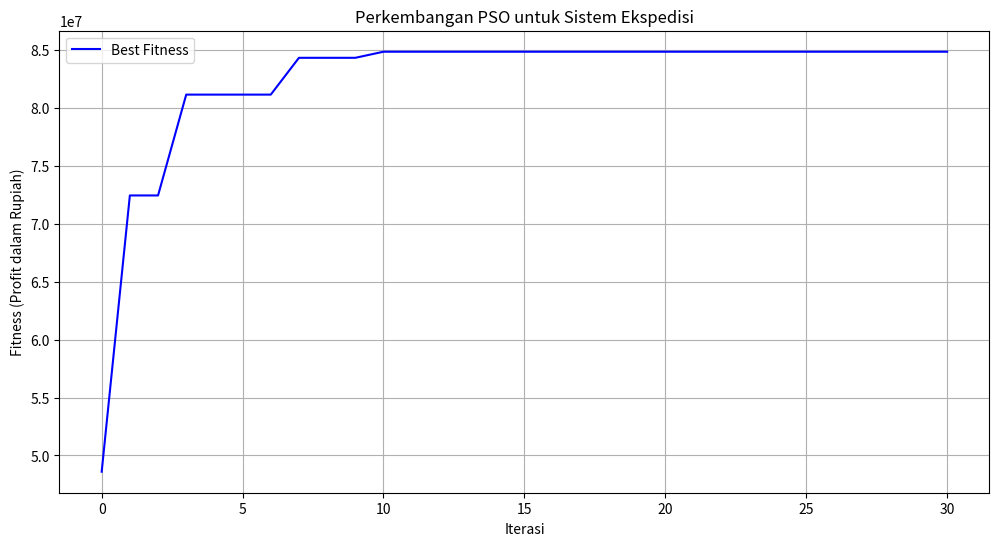
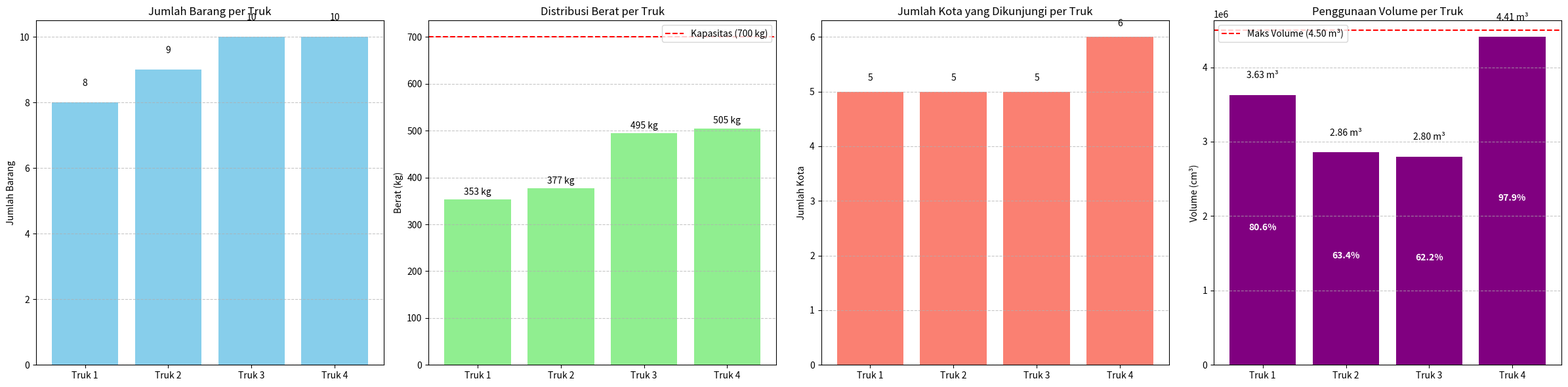

Generate these figures, in order, with matplotlib:
import numpy as np
import random
import heapq
import matplotlib.pyplot as plt
from collections import defaultdict
import networkx as nx


# === PARAMETER MOBIL BOX ===
NUM_TRUCKS = 4  # Maksimum 4 mobil box per hari
TRUCK_CAPACITY = 700  # kg
TRUCK_DIMENSIONS = (200, 150, 150)  # cm (panjang, lebar, tinggi)
FUEL_COST_PER_KM = 3500  # Rp/km
FUEL_RATIO = 1 / 10  # 1 liter per 10 km

# Plate numbers for trucks
TRUCK_PLATES = ["B 1234 ABC", "B 2345 BCD", "B 3456 CDE", "B 4567 DEF"]

# === KLASIFIKASI DIMENSI BARANG ===
# Klasifikasi berdasarkan volume (cm³) - small, medium, large
DIMENSION_CLASSIFICATION = {
    "KECIL": 125000,  # < 50x50x50
    "MENENGAH": 1000000,  # < 100x100x100
    "BESAR": float('inf')  # >= 100x100x100
}

# Multiplier biaya berdasarkan dimensi
DIMENSION_PRICE_MULTIPLIER = {
    "KECIL": 1.0,
    "MENENGAH": 1.5,
    "BESAR": 2.0
}

# === Data Barang (ID, Nama, Berat, Dimensi, Kota Tujuan) ===
items = [
    (1, "TV", 15, (120, 20, 70), "Surabaya"),
    (2, "Mesin Cuci", 60, (85, 60, 90), "Jakarta"),
    (3, "Kulkas", 90, (70, 60, 90), "Bandung"),
    (4, "Sofa", 100, (180, 80, 90), "Semarang"),
    (5, "Lemari", 75, (200, 60, 50), "Malang"),
    (6, "Meja", 50, (120, 20, 70), "Yogyakarta"),
    (7, "TV", 40, (120, 20, 70), "Surabaya"),
    (8, "Mesin Cuci", 60, (85, 60, 90), "Jakarta"),
    (9, "Kulkas", 30, (70, 60, 80), "Bandung"),
    (10, "Sofa", 50, (180, 80, 90), "Semarang"),
    (11, "Lemari", 50, (200, 60, 50), "Malang"),
    (12, "Meja", 70, (120, 20, 70), "Yogyakarta"),
    (13, "Kipas Angin", 40, (60, 60, 50), "Surabaya"),
    (14, "AC", 120, (150, 70, 100), "Bandung"),
    (15, "Komputer", 30, (45, 25, 50), "Jakarta"),
    (16, "Radio", 20, (40, 20, 40), "Semarang"),
    (17, "Lampu", 10, (30, 30, 40), "Malang"),
    (18, "Lemari Besar", 100, (180, 100, 70), "Yogyakarta"),
    (19, "Kursi", 30, (100, 60, 90), "Surabaya"),
    (20, "Mixer", 35, (50, 40, 30), "Jakarta"),
    (21, "Blender", 25, (35, 35, 60), "Bandung"),
    (22, "Pompa Air", 80, (120, 60, 70), "Semarang"),
    (23, "Vase Bunga", 10, (30, 30, 50), "Malang"),
    (24, "Kursi Kantor", 60, (100, 60, 110), "Yogyakarta"),
    (25, "Meja Tulis", 50, (120, 50, 75), "Surabaya"),
    (26, "Microwave", 70, (60, 50, 40), "Jakarta"),
    (27, "Rak Sepatu", 20, (70, 30, 40), "Bandung"),
    (28, "Lemari Pakaian", 90, (180, 60, 100), "Semarang"),
    (29, "Vacuum Cleaner", 40, (30, 30, 90), "Malang"),
    (30, "Dispenser", 25, (40, 40, 80), "Yogyakarta"),
    (31, "Dispenser", 25, (40, 40, 80), "Jakarta"),
    (32, "Speaker", 20, (30, 30, 40), "Surabaya"),
    (33, "Printer", 35, (50, 40, 30), "Bandung"),
    (34, "Lukisan", 15, (100, 5, 80), "Yogyakarta"),
    (35, "Setrika", 10, (30, 20, 15), "Malang"),
    (36, "Kasur Lipat", 60, (180, 80, 30), "Semarang"),
    (37, "Remote", 8, (40, 10, 3), "Jakarta"),
    (38, "Alat Fitnes", 120, (150, 100, 120), "Bandung"),
    (39, "Gitar", 12, (110, 40, 15), "Surabaya"),
    (40, "Box Bayi", 70, (120, 80, 100), "Yogyakarta")
]

NUM_ITEMS = len(items)

# === Graph Kota dan Jarak (semua saling terhubung)
city_graph = {
    "Gudang": {"Jakarta": 100, "Bandung": 200},
    "Jakarta": {"Gudang": 100, "Semarang": 300, "Bandung": 150},
    "Bandung": {"Gudang": 200, "Jakarta": 150, "Yogyakarta": 400},
    "Semarang": {"Jakarta": 300, "Yogyakarta": 200, "Malang": 500},
    "Yogyakarta": {"Bandung": 400, "Semarang": 200, "Surabaya": 300},
    "Malang": {"Semarang": 500, "Surabaya": 150},
    "Surabaya": {"Yogyakarta": 300, "Malang": 150}
}


# === Fungsi untuk klasifikasi dimensi barang ===
def classify_item_dimension(dimensions):
    """Klasifikasi dimensi barang berdasarkan volume (kecil, menengah, besar)"""
    volume = dimensions[0] * dimensions[1] * dimensions[2]

    if volume < DIMENSION_CLASSIFICATION["KECIL"]:
        return "KECIL"
    elif volume < DIMENSION_CLASSIFICATION["MENENGAH"]:
        return "MENENGAH"
    else:
        return "BESAR"


# === Dijkstra untuk mencari jarak terpendek antara dua kota ===
def dijkstra(graph, start, end):
    distances = {node: float('inf') for node in graph}
    distances[start] = 0
    queue = [(0, start)]

    while queue:
        curr_distance, curr_node = heapq.heappop(queue)
        if curr_node == end:
            return distances[end]

        if curr_distance > distances[curr_node]:
            continue

        for neighbor, weight in graph[curr_node].items():
            distance = curr_distance + weight
            if distance < distances[neighbor]:
                distances[neighbor] = distance
                heapq.heappush(queue, (distance, neighbor))

    return distances[end]
def visualize_city_graph(graph, route=None):
    G = nx.Graph()

    # Tambahkan edge dan jaraknya
    for city in graph:
        for neighbor, distance in graph[city].items():
            G.add_edge(city, neighbor, weight=distance)

    pos = nx.spring_layout(G, seed=42)  # Untuk layout yang konsisten
    edge_labels = nx.get_edge_attributes(G, 'weight')

    plt.figure(figsize=(10, 7))
    nx.draw(G, pos, with_labels=True, node_size=1500, node_color='lightblue', font_weight='bold')
    nx.draw_networkx_edge_labels(G, pos, edge_labels=edge_labels)

    if route:
        # Gambar rute dengan warna berbeda
        path_edges = list(zip(route, route[1:]))
        nx.draw_networkx_edges(G, pos, edgelist=path_edges, edge_color='red', width=2)

    plt.title("Graph Kota dan Jarak Antar Kota")
    plt.savefig('city_graph.png')
    plt.show()



# === Mengoptimalkan urutan kota tujuan berdasarkan jarak terdekat ===
def optimize_city_order(graph, cities):
    if not cities:
        return []

    # Dict untuk menyimpan jarak antar kota
    distances = {}
    for city1 in cities:
        for city2 in cities:
            if city1 != city2:
                distances[(city1, city2)] = dijkstra(graph, city1, city2)

    # Tentukan urutan kota yang optimal dengan algoritma nearest neighbor
    unvisited = set(cities)
    ordered_cities = []

    # Mulai dari kota terdekat dengan gudang
    start_city = min(cities, key=lambda city: dijkstra(graph, "Gudang", city))
    ordered_cities.append(start_city)
    unvisited.remove(start_city)

    current_city = start_city
    while unvisited:
        # Pilih kota terdekat berikutnya
        next_city = min(unvisited, key=lambda city: distances.get((current_city, city), float('inf')))
        ordered_cities.append(next_city)
        unvisited.remove(next_city)
        current_city = next_city

    return ordered_cities


# === Mencari rute terpendek untuk kumpulan kota ===
def optimize_route(graph, cities):
    if not cities:
        return [], 0

    # Optimasi urutan kota
    ordered_cities = optimize_city_order(graph, cities)

    # Hitung total jarak
    total_distance = dijkstra(graph, "Gudang", ordered_cities[0])
    route = ["Gudang", ordered_cities[0]]

    for i in range(1, len(ordered_cities)):
        distance = dijkstra(graph, ordered_cities[i - 1], ordered_cities[i])
        total_distance += distance
        route.append(ordered_cities[i])

    # Tambahkan jarak kembali ke gudang
    total_distance += dijkstra(graph, ordered_cities[-1], "Gudang")
    route.append("Gudang")  # Kembali ke gudang

    return route, total_distance


# === Kelompokkan item berdasarkan kota tujuan ===
def group_items_by_city():
    city_items = defaultdict(list)
    for idx, item in enumerate(items):
        city_items[item[4]].append(idx)
    return city_items


# === Reorganisasi barang dalam truk berdasarkan urutan kota ===
def reorganize_truck_by_city_order(truck_items):
    # Kelompokkan item berdasarkan kota
    items_by_city = defaultdict(list)
    for item_idx in truck_items:
        city = items[item_idx][4]
        items_by_city[city].append(item_idx)

    # Urutkan kota berdasarkan jarak dari gudang
    cities = list(items_by_city.keys())
    ordered_cities = optimize_city_order(city_graph, cities)

    # Susun ulang item berdasarkan urutan kota
    reorganized_items = []
    for city in ordered_cities:
        reorganized_items.extend(items_by_city[city])

    return reorganized_items


# === Hitung fitness berdasarkan formula yang diberikan ===
def calculate_fitness(solution):
    total_profit = 0
    delivered_items = set()

    for truck_idx, truck_items in enumerate(solution):
        if not truck_items:
            continue  # Truk kosong

        # Reorganisasi barang berdasarkan urutan kota
        truck_items = reorganize_truck_by_city_order(truck_items)

        # Cek kapasitas berat
        total_weight = sum(items[item_idx][2] for item_idx in truck_items)
        if total_weight > TRUCK_CAPACITY:
            return -1e9  # Penalti jika melebihi kapasitas

        # Hitung volume truk yang tersedia
        truck_volume = TRUCK_DIMENSIONS[0] * TRUCK_DIMENSIONS[1] * TRUCK_DIMENSIONS[2]
        used_volume = 0

        # Barang yang muat dalam truk berdasarkan volume
        items_that_fit = []

        # Cek dimensi setiap barang dan hitung total volume yang digunakan
        for item_idx in truck_items:
            item_dimensions = items[item_idx][3]

            # Cek apakah dimensi barang melebihi dimensi truk
            if any(dim > TRUCK_DIMENSIONS[i] for i, dim in enumerate(item_dimensions)):
                return -1e9  # Skip barang yang terlalu besar

            # Hitung volume barang
            item_volume = item_dimensions[0] * item_dimensions[1] * item_dimensions[2]

            # Cek apakah masih ada cukup ruang dalam truk
            if used_volume + item_volume <= truck_volume:
                used_volume += item_volume
                items_that_fit.append(item_idx)
                delivered_items.add(item_idx)
            # Jika tidak cukup ruang, barang tidak dimasukkan ke dalam truk
            else:
                return -1e9

        # Sesuaikan truck_items dengan barang yang benar-benar muat
        truck_items = items_that_fit

        # Tentukan kota yang akan dikunjungi berdasarkan barang yang muat
        cities = set()
        for item_idx in truck_items:
            cities.add(items[item_idx][4])

        # Temukan rute terpendek untuk pengiriman
        route, total_distance = optimize_route(city_graph, list(cities))

        # Hitung keuntungan berdasarkan formula: berat x jarak x multiplier dimensi
        delivery_profit = 0
        for item_idx in truck_items:
            weight = items[item_idx][2]
            city = items[item_idx][4]
            distance = dijkstra(city_graph, "Gudang", city)
            dimension_class = classify_item_dimension(items[item_idx][3])
            price_multiplier = DIMENSION_PRICE_MULTIPLIER[dimension_class]

            # Formula: berat x jarak x multiplier dimensi x harga dasar (100)
            item_profit = weight * distance * price_multiplier * 100
            delivery_profit += item_profit

        # Hitung biaya bahan bakar berdasarkan rute optimal
        fuel_cost = total_distance * FUEL_COST_PER_KM

        # Keuntungan truk = keuntungan pengiriman - biaya bahan bakar
        truck_profit = delivery_profit - fuel_cost
        total_profit += truck_profit

    # Hitung penalti untuk barang yang tidak terkirim
    undelivered_items = set(range(NUM_ITEMS)) - delivered_items
    penalty = 0

    for item_idx in undelivered_items:
        item = items[item_idx]
        weight = item[2]
        city = item[4]
        distance = dijkstra(city_graph, "Gudang", city)
        dimension_class = classify_item_dimension(item[3])
        price_multiplier = DIMENSION_PRICE_MULTIPLIER[dimension_class]

        # Penalti = 50% dari potensi keuntungan
        penalty += weight * distance * price_multiplier * 100

    # Kurangi profit dengan penalti
    total_profit -= penalty

    return total_profit


# === REPRESENTASI PARTICLE SWARM OPTIMIZATION ===

# === REPRESENTASI PARTICLE SWARM OPTIMIZATION ===

# --- PSO Position Representation ---
class ParticlePosition:
    def __init__(self, num_items, num_trucks):
        # Matriks probabilitas [NUM_ITEMS x (NUM_TRUCKS + 1)]
        # Kolom terakhir adalah probabilitas item tidak dimuat
        self.matrix = np.random.random((num_items, num_trucks + 1))
        # self.matrix[:, -1] *= 0.2  # turunkan kemungkinan tidak dimuat
        # Normalisasi baris agar jumlahnya 1 (distribusi probabilitas)
        row_sums = self.matrix.sum(axis=1, keepdims=True)
        self.matrix = self.matrix / row_sums

    def to_solution(self):
        """Konversi matriks probabilitas ke format solusi diskrit."""
        solution = [[] for _ in range(NUM_TRUCKS)]

        # Untuk setiap item, tentukan ke truk mana item tersebut akan pergi
        for item_idx in range(NUM_ITEMS):
            # Dapatkan probabilitas untuk item ini
            probs = self.matrix[item_idx]
            # Pilih truk berdasarkan probabilitas tertinggi (kecuali kolom terakhir - tidak dimuat)
            truck_probs = probs[:-1]
            if max(truck_probs) > probs[-1]:  # Muat hanya jika probabilitas muat > tidak muat
                truck_idx = np.argmax(truck_probs)
                solution[truck_idx].append(item_idx)

        # Reorganisasi item di setiap truk berdasarkan urutan kota
        for truck_idx in range(NUM_TRUCKS):
            if solution[truck_idx]:
                solution[truck_idx] = reorganize_truck_by_city_order(solution[truck_idx])

        return solution

    def update(self, velocity):
        """Update posisi berdasarkan kecepatan."""
        self.matrix += velocity.matrix
        # Membatasi nilai ke [0, 1]
        self.matrix = np.clip(self.matrix, 0, 1)
        # Normalisasi baris agar jumlahnya 1
        row_sums = self.matrix.sum(axis=1, keepdims=True)
        row_sums[row_sums == 0] = 1  # hindari pembagian nol
        self.matrix = self.matrix / row_sums

    def copy(self):
        """Buat salinan dalam posisi."""
        new_pos = ParticlePosition(0, 0)  # Buat posisi kosong
        new_pos.matrix = self.matrix.copy()
        return new_pos


# --- PSO Velocity Representation ---
class ParticleVelocity:
    def __init__(self, num_items, num_trucks):
        # Inisialisasi matriks kecepatan dengan nilai kecil
        self.matrix = np.random.uniform(-0.5, 0.5, (num_items, num_trucks + 1))

    def update(self, w, c1, c2, r1, r2, current_pos, pbest_pos, gbest_pos):
        """Update kecepatan menggunakan rumus PSO standar."""
        # w * v
        self.matrix *= w

        # c1 * r1 * (pbest - x)
        cognitive = c1 * r1 * (pbest_pos.matrix - current_pos.matrix)

        # c2 * r2 * (gbest - x)
        social = c2 * r2 * (gbest_pos.matrix - current_pos.matrix)

        # v = w * v + c1 * r1 * (pbest - x) + c2 * r2 * (gbest - x)
        self.matrix += cognitive + social

        # Batasi kecepatan ke [-1, 1] untuk mencegah langkah terlalu besar
        self.matrix = np.clip(self.matrix, -1, 1)

    def copy(self):
        """Buat salinan dalam kecepatan."""
        new_vel = ParticleVelocity(0, 0)  # Buat kecepatan kosong
        new_vel.matrix = self.matrix.copy()
        return new_vel


# --- Inisialisasi partikel untuk PSO ---
def initialize_particles(num_particles, num_items, num_trucks):
    particles = []
    velocities = []

    for _ in range(num_particles):
        particle = ParticlePosition(num_items, num_trucks)
        velocity = ParticleVelocity(num_items, num_trucks)
        particles.append(particle)
        velocities.append(velocity)

    return particles, velocities


# --- Implementasi algoritma PSO ---
def run_pso(num_particles, num_iterations, num_trucks, num_items, w=0.9, c1=1.5, c2=1.5):
    # Inisialisasi partikel dan kecepatan
    particles, velocities = initialize_particles(num_particles, num_items, num_trucks)

    # Inisialisasi pbest dan gbest
    pbest_positions = [particle.copy() for particle in particles]
    pbest_solutions = [particle.to_solution() for particle in particles]
    pbest_fitness = [calculate_fitness(solution) for solution in pbest_solutions]

    # Temukan gbest awal
    gbest_idx = np.argmax(pbest_fitness)
    gbest_position = pbest_positions[gbest_idx].copy()
    gbest_solution = pbest_solutions[gbest_idx]
    gbest_fitness = pbest_fitness[gbest_idx]

    # History untuk melacak progres
    gbest_history = [gbest_fitness]

    print("=== OPTIMASI PSO UNTUK SISTEM EKSPEDISI ===")
    print(f"Jumlah Partikel: {num_particles}")
    print(f"Jumlah Iterasi: {num_iterations}")
    print(f"Jumlah Truk: {NUM_TRUCKS}")
    print(f"Jumlah Item: {NUM_ITEMS}")
    print("Memulai proses optimasi...")

    for iteration in range(num_iterations):
        for i in range(num_particles):
            # Generate koefisien random
            r1, r2 = random.random(), random.random()

            # Update kecepatan
            velocities[i].update(w, c1, c2, r1, r2, particles[i], pbest_positions[i], gbest_position)

            # Update posisi
            particles[i].update(velocities[i])

            # Konversi posisi ke solusi diskrit
            current_solution = particles[i].to_solution()

            # Evaluasi fitness
            current_fitness = calculate_fitness(current_solution)

            # Update pbest
            if current_fitness > pbest_fitness[i]:
                pbest_positions[i] = particles[i].copy()
                pbest_solutions[i] = current_solution
                pbest_fitness[i] = current_fitness

                # Update gbest
                if current_fitness > gbest_fitness:
                    gbest_position = particles[i].copy()
                    gbest_solution = current_solution
                    gbest_fitness = current_fitness

        # Kurangi inertia weight secara linear
        w = max(0.4, 0.9 - 0.5 * (iteration / num_iterations))

        # Simpan history
        gbest_history.append(gbest_fitness)
        print(f"Iterasi {iteration + 1}: Profit Terbaik = Rp {gbest_fitness:.2f}")
        print(gbest_solution)

        # Detail untuk 4 iterasi pertama
        # if iteration < 4:
        print(f"  Detail Solusi Iterasi {iteration + 1}:")
        for truck_idx, truck_items in enumerate(gbest_solution):
            print(f"  - Truk {truck_idx + 1} ({TRUCK_PLATES[truck_idx]}): {len(truck_items)} barang")

    print(f"\nOptimasi Selesai! Profit Terbaik: Rp {gbest_fitness:.2f}")

    return gbest_solution, gbest_fitness, gbest_history


# --- Visualisasi progres ---
def visualize_progress(gbest_history):
    plt.figure(figsize=(12, 6))

    plt.plot(gbest_history, 'b-', label='Best Fitness')

    plt.title('Perkembangan PSO untuk Sistem Ekspedisi')
    plt.xlabel('Iterasi')
    plt.ylabel('Fitness (Profit dalam Rupiah)')
    plt.legend()
    plt.grid(True)

    plt.savefig('pso_progress.png')
    plt.show()


# --- Cetak detail solusi ---
def print_solution_details(solution, fitness):
    print("\n=== SOLUSI OPTIMAL PENGIRIMAN BARANG ===")
    print(f"Total Profit: Rp {fitness:.2f}")

    # Hitung statistik untuk semua truk
    total_items_delivered = 0
    total_weight_delivered = 0
    total_distance = 0

    for truck_idx, truck_items in enumerate(solution):
        if not truck_items:
            print(f"\nTruk {truck_idx + 1} ({TRUCK_PLATES[truck_idx]}): Kosong")
            continue

        print(f"\nTruk {truck_idx + 1} ({TRUCK_PLATES[truck_idx]}):")

        # Hitung detail truk
        total_weight = sum(items[item_idx][2] for item_idx in truck_items)
        total_weight_delivered += total_weight

        # Kelompokkan barang berdasarkan kota
        cities = set(items[item_idx][4] for item_idx in truck_items)

        # Dapatkan rute optimal
        route, route_distance = optimize_route(city_graph, list(cities))
        total_distance += route_distance

        # Hitung biaya bahan bakar
        fuel_cost = route_distance * FUEL_COST_PER_KM
        fuel_volume = route_distance

        # Hitung profit pengiriman
        delivery_profit = 0
        for item_idx in truck_items:
            weight = items[item_idx][2]
            city = items[item_idx][4]
            distance = dijkstra(city_graph, "Gudang", city)
            dimension_class = classify_item_dimension(items[item_idx][3])
            price_multiplier = DIMENSION_PRICE_MULTIPLIER[dimension_class]

            item_profit = weight * distance * price_multiplier * 100
            delivery_profit += item_profit

        truck_profit = delivery_profit - fuel_cost

        print(f"Jumlah Barang: {len(truck_items)}")
        print(f"Total Berat: {total_weight} kg")
        print(f"Rute: {' -> '.join(route)}")
        print(f"Jarak Tempuh: {route_distance} km")
        print(f"Bahan Bakar: {fuel_volume:.2f} liter (Rp {fuel_cost:.2f})")
        print(f"Profit Truk: Rp {truck_profit:.2f}")

        # Detail barang
        print("Daftar Barang:")

        # Kelompokkan barang berdasarkan kota untuk tampilan yang lebih rapi
        items_by_city = defaultdict(list)
        for item_idx in truck_items:
            items_by_city[items[item_idx][4]].append(item_idx)

        # Tampilkan barang berdasarkan urutan kota
        ordered_cities = optimize_city_order(city_graph, list(items_by_city.keys()))
        for city in ordered_cities:
            print(f"  Kota {city}:")
            for item_idx in items_by_city[city]:
                item = items[item_idx]
                dimension_class = classify_item_dimension(item[3])
                print(f"    - {item[1]} (ID: {item[0]}, {item[2]} kg, {dimension_class})")

        total_items_delivered += len(truck_items)

    # Tampilkan statistik keseluruhan
    print("\n=== STATISTIK KESELURUHAN ===")
    print(f"Total Barang Terkirim: {total_items_delivered} dari {NUM_ITEMS}")
    print(f"Total Berat Terkirim: {total_weight_delivered} kg")
    print(f"Total Jarak Tempuh: {total_distance} km")
    print(f"Total Biaya Bahan Bakar: Rp {total_distance * FUEL_COST_PER_KM :.2f}")
    print(f"Total Profit: Rp {fitness:.2f}")


# Add this at the end of the visualize_item_distribution function
def visualize_item_distribution(solution):
    """Visualisasi distribusi barang antara truk."""
    truck_items_count = [len(truck_items) for truck_items in solution]
    truck_weights = [sum(items[item_idx][2] for item_idx in truck_items) if truck_items else 0
                     for truck_items in solution]
    truck_cities = [len(set(items[item_idx][4] for item_idx in truck_items)) if truck_items else 0
                    for truck_items in solution]

    # Calculate volume usage for each truck
    truck_volumes = []
    max_truck_volume = TRUCK_DIMENSIONS[0] * TRUCK_DIMENSIONS[1] * TRUCK_DIMENSIONS[2]

    for truck_items in solution:
        if not truck_items:
            truck_volumes.append(0)
            continue

        # Calculate total volume of items in the truck
        total_volume = 0
        for item_idx in truck_items:
            item_dimensions = items[item_idx][3]
            item_volume = item_dimensions[0] * item_dimensions[1] * item_dimensions[2]
            total_volume += item_volume

        truck_volumes.append(total_volume)

    # Buat figure dengan 4 subplots (tambahkan subplot untuk volume)
    fig, (ax1, ax2, ax3, ax4) = plt.subplots(1, 4, figsize=(24, 6))

    # Plot jumlah barang per truk
    truck_labels = [f"Truk {i + 1}" for i in range(NUM_TRUCKS)]
    ax1.bar(truck_labels, truck_items_count, color='skyblue')
    ax1.set_title('Jumlah Barang per Truk')
    ax1.set_ylabel('Jumlah Barang')
    ax1.grid(axis='y', linestyle='--', alpha=0.7)

    # Tambahkan label jumlah barang di atas bar
    for i, count in enumerate(truck_items_count):
        ax1.text(i, count + 0.5, str(count), ha='center')

    # Plot berat per truk
    ax2.bar(truck_labels, truck_weights, color='lightgreen')
    ax2.axhline(y=TRUCK_CAPACITY, color='red', linestyle='--', label=f'Kapasitas ({TRUCK_CAPACITY} kg)')
    ax2.set_title('Distribusi Berat per Truk')
    ax2.set_ylabel('Berat (kg)')
    ax2.grid(axis='y', linestyle='--', alpha=0.7)
    ax2.legend()

    # Tambahkan label berat di atas bar
    for i, weight in enumerate(truck_weights):
        ax2.text(i, weight + 10, f"{weight} kg", ha='center')

    # Plot jumlah kota per truk
    ax3.bar(truck_labels, truck_cities, color='salmon')
    ax3.set_title('Jumlah Kota yang Dikunjungi per Truk')
    ax3.set_ylabel('Jumlah Kota')
    ax3.grid(axis='y', linestyle='--', alpha=0.7)

    # Tambahkan label jumlah kota di atas bar
    for i, city_count in enumerate(truck_cities):
        ax3.text(i, city_count + 0.2, str(city_count), ha='center')

    # Plot penggunaan volume per truk
    ax4.bar(truck_labels, truck_volumes, color='purple')
    ax4.axhline(y=max_truck_volume, color='red', linestyle='--',
                label=f'Maks Volume ({max_truck_volume / 1000000:.2f} m³)')
    ax4.set_title('Penggunaan Volume per Truk')
    ax4.set_ylabel('Volume (cm³)')
    ax4.grid(axis='y', linestyle='--', alpha=0.7)
    ax4.legend()

    # Tambahkan label volume di atas bar (dalam m³ untuk kemudahan pembacaan)
    for i, volume in enumerate(truck_volumes):
        volume_m3 = volume / 1000000  # Convert cm³ to m³
        ax4.text(i, volume + max_truck_volume * 0.05, f"{volume_m3:.2f} m³", ha='center')

    # Tambahkan persentase penggunaan volume
    for i, volume in enumerate(truck_volumes):
        percentage = (volume / max_truck_volume) * 100
        ax4.text(i, volume / 2, f"{percentage:.1f}%", ha='center', color='white', fontweight='bold')

    plt.tight_layout()
    plt.savefig('item_distribution.png')
    plt.show()


# --- Main function untuk menjalankan optimasi ---
def main():
    # Parameter PSO
    num_particles = 10
    num_iterations = 30

    # Jalankan PSO
    best_solution, best_fitness, gbest_history = run_pso(
        num_particles, num_iterations, NUM_TRUCKS, NUM_ITEMS
    )

    # Tampilkan hasil
    print_solution_details(best_solution, best_fitness)

    # Visualisasi
    visualize_progress(gbest_history)
    visualize_item_distribution(best_solution)


if __name__ == "__main__":
    main()
